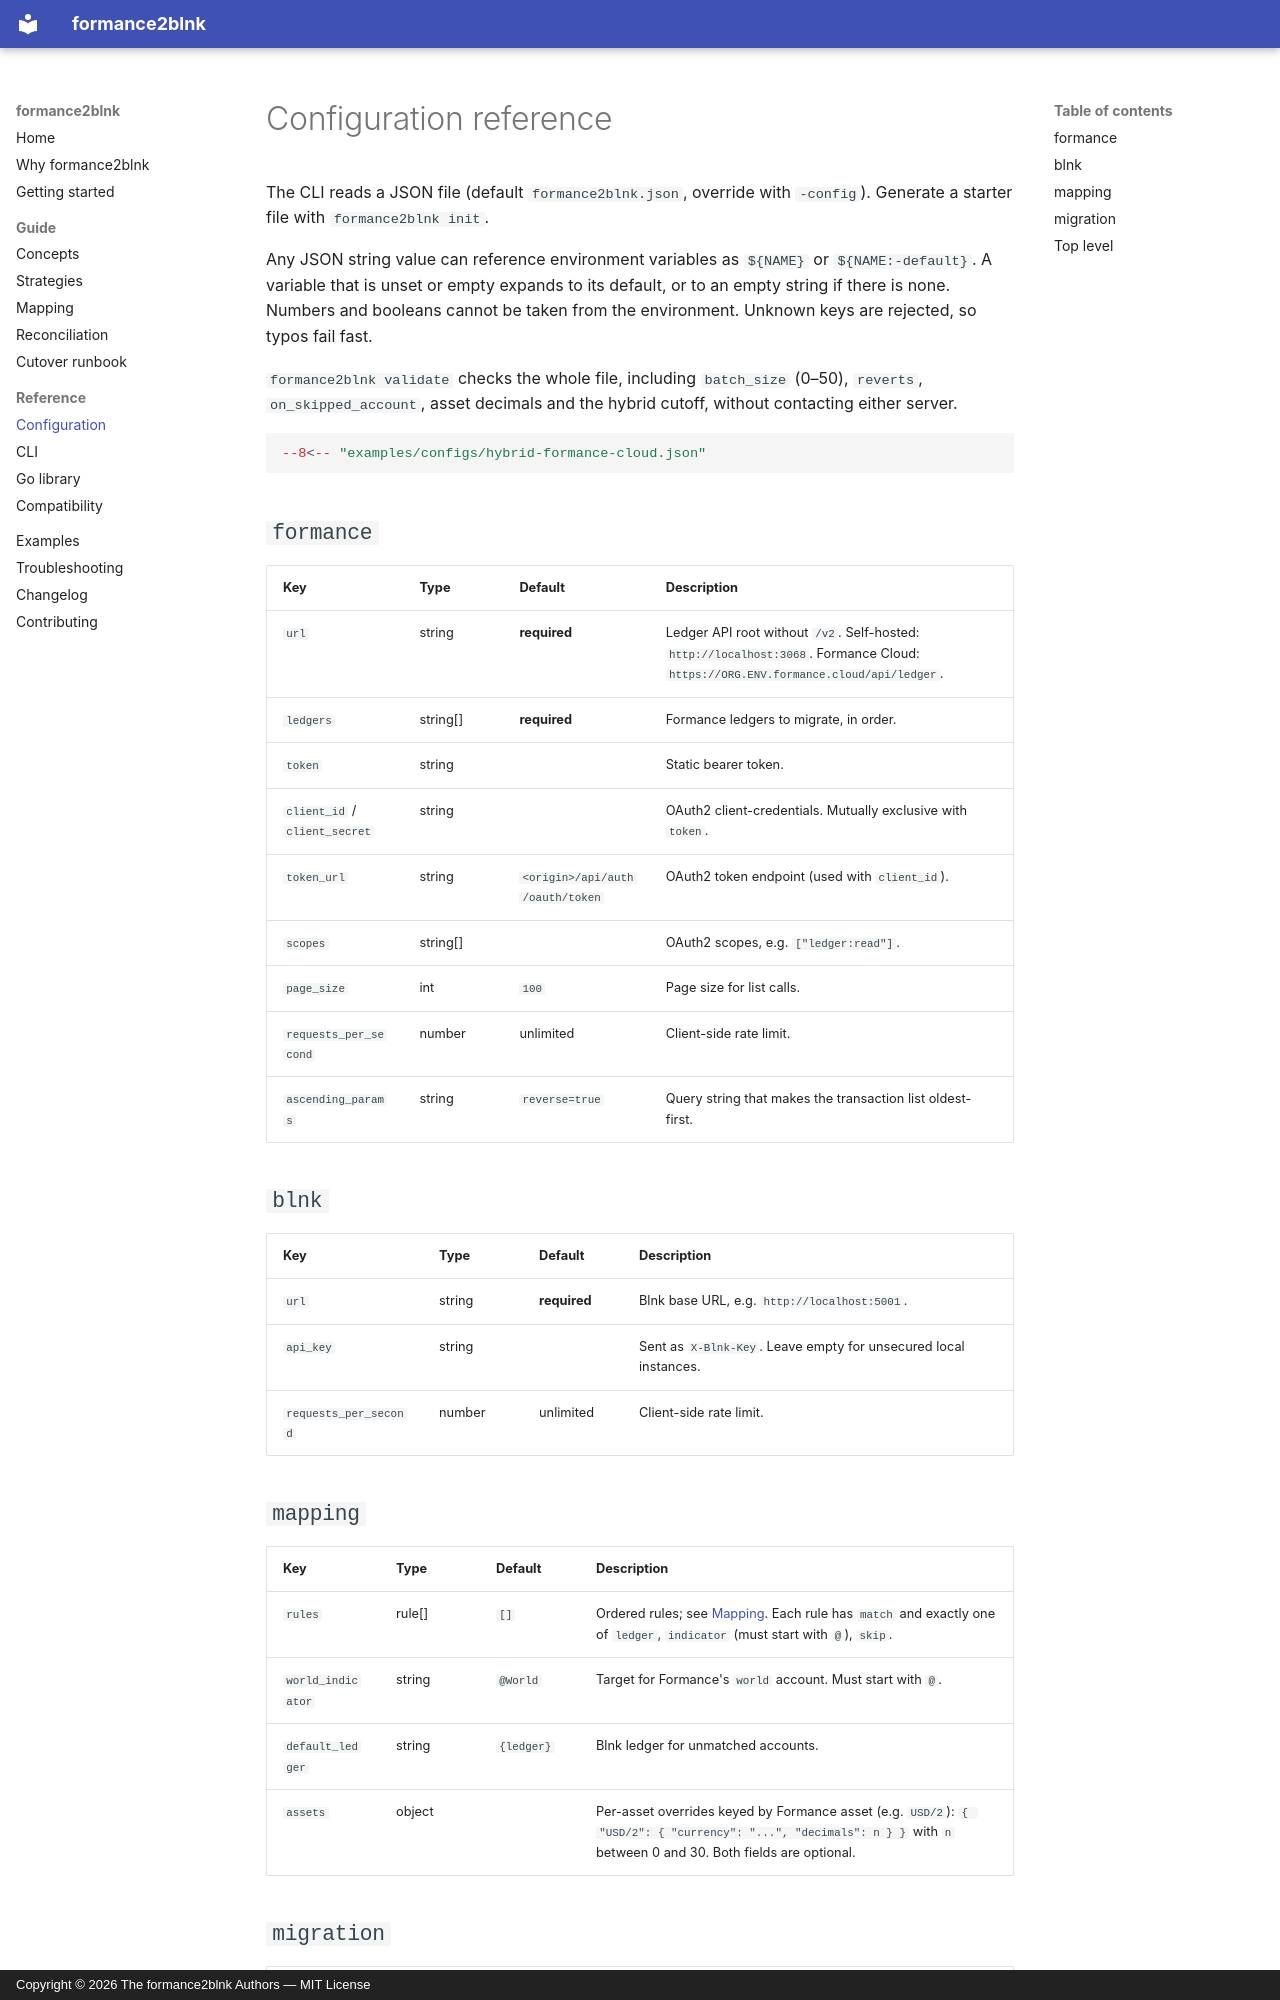

repository: otyang/formance2blnk · page: configuration/index.html · generator: mkdocs · copyright: Copyright © 2026 The formance2blnk Authors — MIT License

# Configuration reference

The CLI reads a JSON file (default `formance2blnk.json`, override with `-config`). Generate a starter file with `formance2blnk init`.

Any JSON string value can reference environment variables as `${NAME}` or `${NAME:-default}`. A variable that is unset or empty expands to its default, or to an empty string if there is none. Numbers and booleans cannot be taken from the environment. Unknown keys are rejected, so typos fail fast.

`formance2blnk validate` checks the whole file, including `batch_size` (0–50), `reverts`, `on_skipped_account`, asset decimals and the hybrid cutoff, without contacting either server.

```json
--8<-- "examples/configs/hybrid-formance-cloud.json"
```

## `formance`

| Key | Type | Default | Description |
| --- | --- | --- | --- |
| `url` | string | **required** | Ledger API root without `/v2`. Self-hosted: `http://localhost:3068`. Formance Cloud: `https://ORG.ENV.formance.cloud/api/ledger`. |
| `ledgers` | string[] | **required** | Formance ledgers to migrate, in order. |
| `token` | string | | Static bearer token. |
| `client_id` / `client_secret` | string | | OAuth2 client-credentials. Mutually exclusive with `token`. |
| `token_url` | string | `<origin>/api/auth/oauth/token` | OAuth2 token endpoint (used with `client_id`). |
| `scopes` | string[] | | OAuth2 scopes, e.g. `["ledger:read"]`. |
| `page_size` | int | `100` | Page size for list calls. |
| `requests_per_second` | number | unlimited | Client-side rate limit. |
| `ascending_params` | string | `reverse=true` | Query string that makes the transaction list oldest-first. |

## `blnk`

| Key | Type | Default | Description |
| --- | --- | --- | --- |
| `url` | string | **required** | Blnk base URL, e.g. `http://localhost:5001`. |
| `api_key` | string | | Sent as `X-Blnk-Key`. Leave empty for unsecured local instances. |
| `requests_per_second` | number | unlimited | Client-side rate limit. |

## `mapping`

| Key | Type | Default | Description |
| --- | --- | --- | --- |
| `rules` | rule[] | `[]` | Ordered rules; see [Mapping](mapping.md). Each rule has `match` and exactly one of `ledger`, `indicator` (must start with `@`), `skip`. |
| `world_indicator` | string | `@World` | Target for Formance's `world` account. Must start with `@`. |
| `default_ledger` | string | `{ledger}` | Blnk ledger for unmatched accounts. |
| `assets` | object | | Per-asset overrides keyed by Formance asset (e.g. `USD/2`): `{ "USD/2": { "currency": "...", "decimals": n } }` with `n` between 0 and 30. Both fields are optional. |
